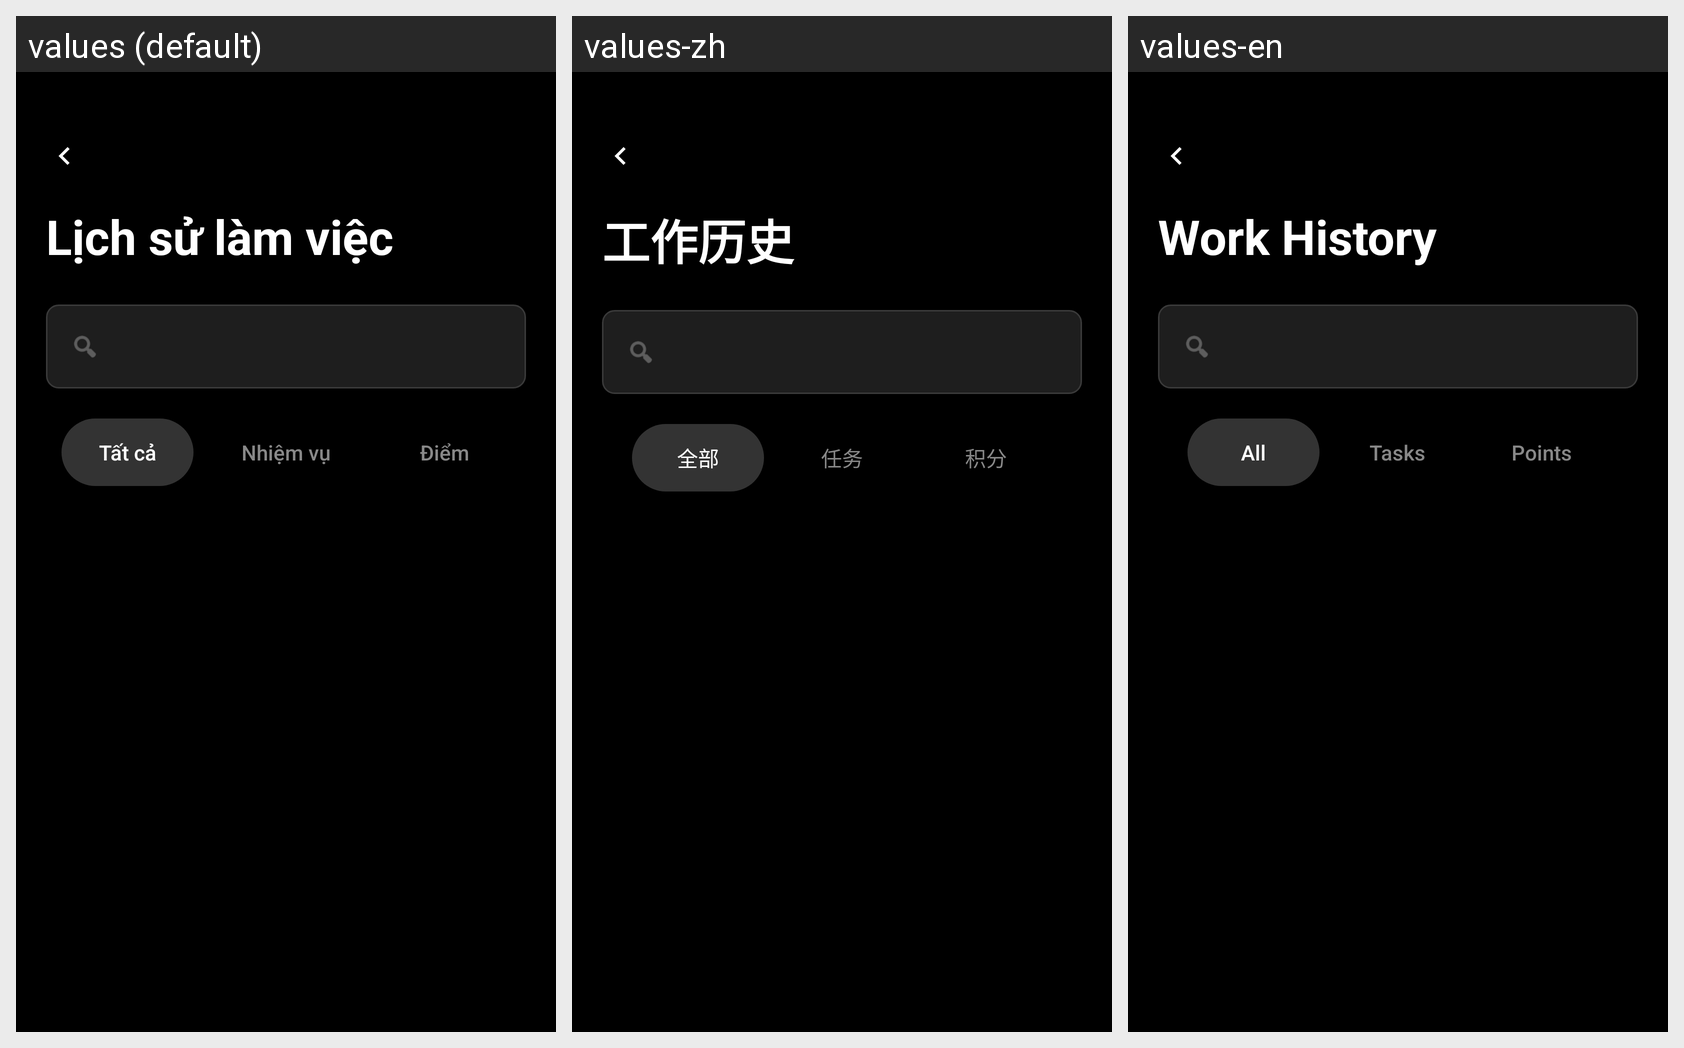

The same Android screen rendered under several of its app's locales, left to right. List the strings drawn on it with the default value and each locale's translation.
Android screen res/layout/fragment_history.xml rendered under 3 locales, left to right: values (default), values-zh, values-en. Device: Nexus 5 (rendered at 1080×1920; each locale shown at half size, 540×960, under a caption strip naming it); theme Theme.FamilyTaskApp.
Other locales in the repository, not shown: values-fr, values-ko, values-ru.
Strings drawn on this screen, with the default value and each locale's value (text and hints the layout hard-codes, and strings that could not be matched under every locale, appear in the picture but are not listed):

history_title
  values: Lịch sử làm việc
  values-zh: 工作历史
  values-en: Work History

tab_all
  values: Tất cả
  values-zh: 全部
  values-en: All

tab_task
  values: Nhiệm vụ
  values-zh: 任务
  values-en: Tasks

tab_point
  values: Điểm
  values-zh: 积分
  values-en: Points
